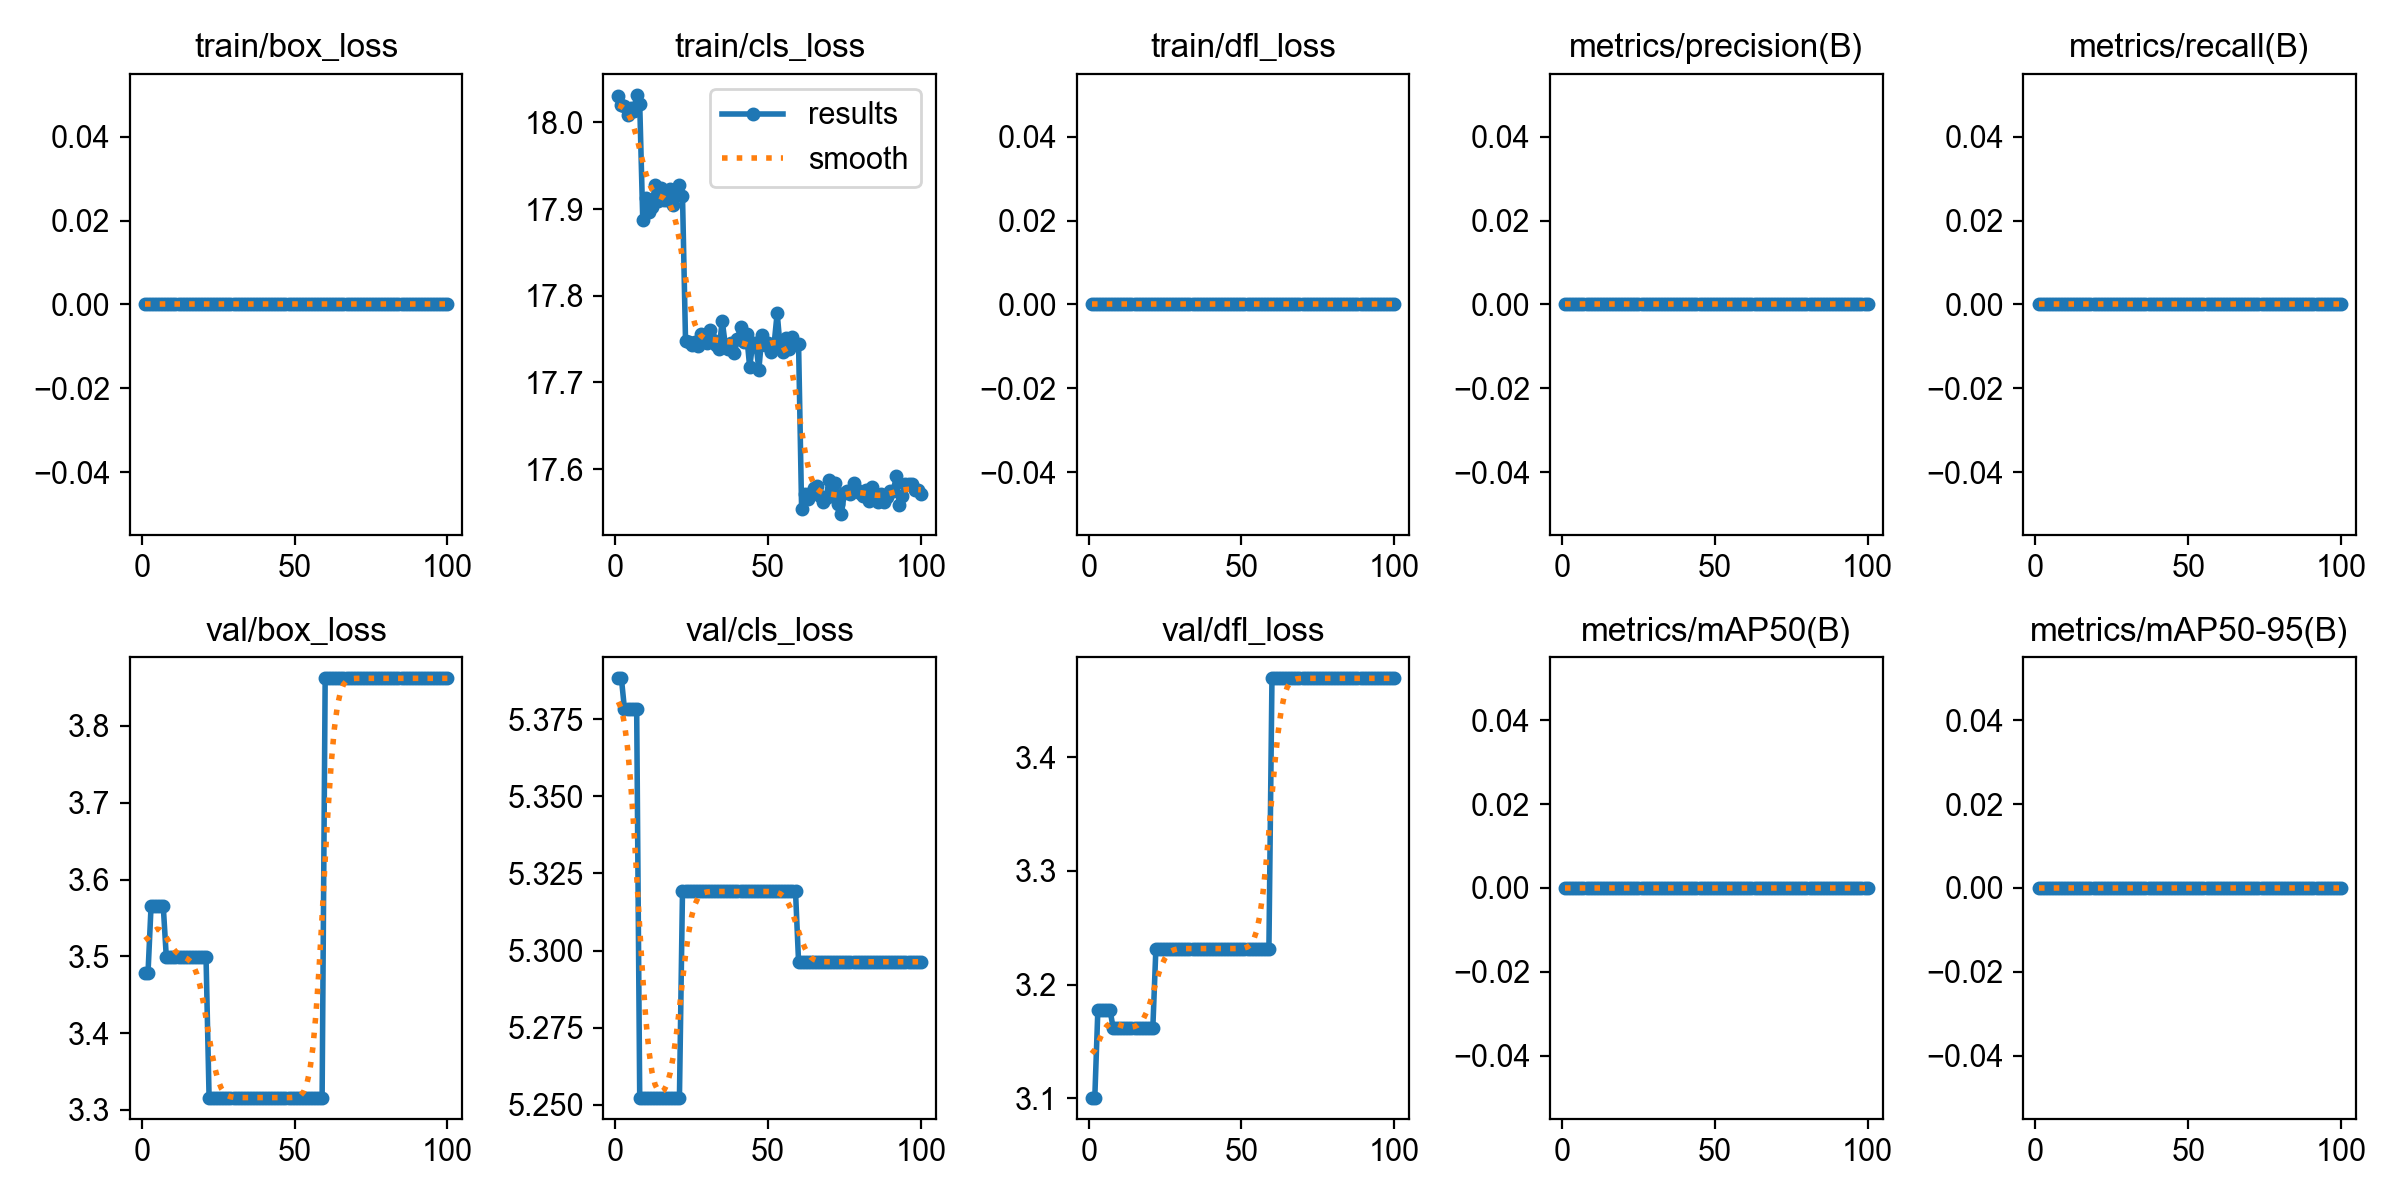

Source data for this figure (header and first rows):
epoch, time, train/box_loss, train/cls_loss, train/dfl_loss, metrics/precision(B), metrics/recall(B), metrics/mAP50(B), metrics/mAP50-95(B), val/box_loss, val/cls_loss, val/dfl_loss, lr/pg0, lr/pg1, lr/pg2
1, 0.5064, 0, 18.03, 0, 0, 0, 0, 0, 3.478, 5.388, 3.101, 0, 0, 0
2, 0.9789, 0, 18.02, 0, 0, 0, 0, 0, 3.478, 5.388, 3.101, 8.24753e-06, 8.24753e-06, 8.24753e-06
3, 1.461, 0, 18.02, 0, 0, 0, 0, 0, 3.565, 5.378, 3.177, 1.63301e-05, 1.63301e-05, 1.63301e-05
4, 1.932, 0, 18.01, 0, 0, 0, 0, 0, 3.565, 5.378, 3.177, 2.42478e-05, 2.42478e-05, 2.42478e-05
5, 2.384, 0, 18.02, 0, 0, 0, 0, 0, 3.565, 5.378, 3.177, 3.20005e-05, 3.20005e-05, 3.20005e-05
6, 2.872, 0, 18.01, 0, 0, 0, 0, 0, 3.565, 5.378, 3.177, 3.95883e-05, 3.95883e-05, 3.95883e-05
7, 3.337, 0, 18.03, 0, 0, 0, 0, 0, 3.565, 5.378, 3.177, 4.70112e-05, 4.70112e-05, 4.70112e-05
8, 3.848, 0, 18.02, 0, 0, 0, 0, 0, 3.499, 5.252, 3.162, 5.42691e-05, 5.42691e-05, 5.42691e-05
9, 4.304, 0, 17.89, 0, 0, 0, 0, 0, 3.499, 5.252, 3.162, 6.13621e-05, 6.13621e-05, 6.13621e-05
10, 4.75, 0, 17.91, 0, 0, 0, 0, 0, 3.499, 5.252, 3.162, 6.82902e-05, 6.82902e-05, 6.82902e-05
11, 5.198, 0, 17.9, 0, 0, 0, 0, 0, 3.499, 5.252, 3.162, 7.50533e-05, 7.50533e-05, 7.50533e-05
12, 5.645, 0, 17.9, 0, 0, 0, 0, 0, 3.499, 5.252, 3.162, 8.16515e-05, 8.16515e-05, 8.16515e-05
13, 6.098, 0, 17.93, 0, 0, 0, 0, 0, 3.499, 5.252, 3.162, 8.80848e-05, 8.80848e-05, 8.80848e-05
14, 6.564, 0, 17.91, 0, 0, 0, 0, 0, 3.499, 5.252, 3.162, 9.43531e-05, 9.43531e-05, 9.43531e-05
15, 7.177, 0, 17.92, 0, 0, 0, 0, 0, 3.499, 5.252, 3.162, 0.0001005, 0.0001005, 0.0001005
16, 7.621, 0, 17.91, 0, 0, 0, 0, 0, 3.499, 5.252, 3.162, 0.0001064, 0.0001064, 0.0001064
17, 8.071, 0, 17.91, 0, 0, 0, 0, 0, 3.499, 5.252, 3.162, 0.0001122, 0.0001122, 0.0001122
18, 8.517, 0, 17.92, 0, 0, 0, 0, 0, 3.499, 5.252, 3.162, 0.0001178, 0.0001178, 0.0001178
19, 8.964, 0, 17.9, 0, 0, 0, 0, 0, 3.499, 5.252, 3.162, 0.0001232, 0.0001232, 0.0001232
20, 9.408, 0, 17.92, 0, 0, 0, 0, 0, 3.499, 5.252, 3.162, 0.0001285, 0.0001285, 0.0001285
21, 9.856, 0, 17.93, 0, 0, 0, 0, 0, 3.499, 5.252, 3.162, 0.0001336, 0.0001336, 0.0001336
22, 10.35, 0, 17.92, 0, 0, 0, 0, 0, 3.316, 5.319, 3.232, 0.0001386, 0.0001386, 0.0001386
23, 10.87, 0, 17.75, 0, 0, 0, 0, 0, 3.316, 5.319, 3.232, 0.0001433, 0.0001433, 0.0001433
24, 11.32, 0, 17.75, 0, 0, 0, 0, 0, 3.316, 5.319, 3.232, 0.000148, 0.000148, 0.000148
25, 11.77, 0, 17.74, 0, 0, 0, 0, 0, 3.316, 5.319, 3.232, 0.0001524, 0.0001524, 0.0001524
26, 12.23, 0, 17.75, 0, 0, 0, 0, 0, 3.316, 5.319, 3.232, 0.0001567, 0.0001567, 0.0001567
27, 12.67, 0, 17.74, 0, 0, 0, 0, 0, 3.316, 5.319, 3.232, 0.0001608, 0.0001608, 0.0001608
28, 13.12, 0, 17.76, 0, 0, 0, 0, 0, 3.316, 5.319, 3.232, 0.0001648, 0.0001648, 0.0001648
29, 13.58, 0, 17.75, 0, 0, 0, 0, 0, 3.316, 5.319, 3.232, 0.0001686, 0.0001686, 0.0001686
30, 14.05, 0, 17.75, 0, 0, 0, 0, 0, 3.316, 5.319, 3.232, 0.0001722, 0.0001722, 0.0001722
31, 14.5, 0, 17.76, 0, 0, 0, 0, 0, 3.316, 5.319, 3.232, 0.0001757, 0.0001757, 0.0001757
32, 14.98, 0, 17.75, 0, 0, 0, 0, 0, 3.316, 5.319, 3.232, 0.000179, 0.000179, 0.000179
33, 15.55, 0, 17.74, 0, 0, 0, 0, 0, 3.316, 5.319, 3.232, 0.0001821, 0.0001821, 0.0001821
34, 16.06, 0, 17.74, 0, 0, 0, 0, 0, 3.316, 5.319, 3.232, 0.0001851, 0.0001851, 0.0001851
35, 16.53, 0, 17.77, 0, 0, 0, 0, 0, 3.316, 5.319, 3.232, 0.0001879, 0.0001879, 0.0001879
36, 16.99, 0, 17.74, 0, 0, 0, 0, 0, 3.316, 5.319, 3.232, 0.0001905, 0.0001905, 0.0001905
37, 17.45, 0, 17.74, 0, 0, 0, 0, 0, 3.316, 5.319, 3.232, 0.000193, 0.000193, 0.000193
38, 17.9, 0, 17.75, 0, 0, 0, 0, 0, 3.316, 5.319, 3.232, 0.0001953, 0.0001953, 0.0001953
39, 18.36, 0, 17.73, 0, 0, 0, 0, 0, 3.316, 5.319, 3.232, 0.0001975, 0.0001975, 0.0001975
40, 18.82, 0, 17.75, 0, 0, 0, 0, 0, 3.316, 5.319, 3.232, 0.0001994, 0.0001994, 0.0001994
41, 19.31, 0, 17.76, 0, 0, 0, 0, 0, 3.316, 5.319, 3.232, 0.0002013, 0.0002013, 0.0002013
42, 19.84, 0, 17.75, 0, 0, 0, 0, 0, 3.316, 5.319, 3.232, 0.0002029, 0.0002029, 0.0002029
43, 20.36, 0, 17.76, 0, 0, 0, 0, 0, 3.316, 5.319, 3.232, 0.0002044, 0.0002044, 0.0002044
44, 20.88, 0, 17.72, 0, 0, 0, 0, 0, 3.316, 5.319, 3.232, 0.0002057, 0.0002057, 0.0002057
45, 21.42, 0, 17.75, 0, 0, 0, 0, 0, 3.316, 5.319, 3.232, 0.0002069, 0.0002069, 0.0002069
46, 21.97, 0, 17.75, 0, 0, 0, 0, 0, 3.316, 5.319, 3.232, 0.0002079, 0.0002079, 0.0002079
47, 22.49, 0, 17.71, 0, 0, 0, 0, 0, 3.316, 5.319, 3.232, 0.0002087, 0.0002087, 0.0002087
48, 23.05, 0, 17.75, 0, 0, 0, 0, 0, 3.316, 5.319, 3.232, 0.0002093, 0.0002093, 0.0002093
49, 23.53, 0, 17.74, 0, 0, 0, 0, 0, 3.316, 5.319, 3.232, 0.0002098, 0.0002098, 0.0002098
50, 23.98, 0, 17.75, 0, 0, 0, 0, 0, 3.316, 5.319, 3.232, 0.0002102, 0.0002102, 0.0002102
51, 24.43, 0, 17.73, 0, 0, 0, 0, 0, 3.316, 5.319, 3.232, 0.0002103, 0.0002103, 0.0002103
52, 24.97, 0, 17.74, 0, 0, 0, 0, 0, 3.316, 5.319, 3.232, 0.0002103, 0.0002103, 0.0002103
53, 25.51, 0, 17.78, 0, 0, 0, 0, 0, 3.316, 5.319, 3.232, 0.0002102, 0.0002102, 0.0002102
54, 26.01, 0, 17.74, 0, 0, 0, 0, 0, 3.316, 5.319, 3.232, 0.0002098, 0.0002098, 0.0002098
55, 26.48, 0, 17.73, 0, 0, 0, 0, 0, 3.316, 5.319, 3.232, 0.0002093, 0.0002093, 0.0002093
56, 26.97, 0, 17.75, 0, 0, 0, 0, 0, 3.316, 5.319, 3.232, 0.0002087, 0.0002087, 0.0002087
57, 27.45, 0, 17.74, 0, 0, 0, 0, 0, 3.316, 5.319, 3.232, 0.0002079, 0.0002079, 0.0002079
58, 27.96, 0, 17.75, 0, 0, 0, 0, 0, 3.316, 5.319, 3.232, 0.0002069, 0.0002069, 0.0002069
59, 28.43, 0, 17.74, 0, 0, 0, 0, 0, 3.316, 5.319, 3.232, 0.0002057, 0.0002057, 0.0002057
60, 28.93, 0, 17.74, 0, 0, 0, 0, 0, 3.862, 5.296, 3.47, 0.0002044, 0.0002044, 0.0002044
... 40 more rows
